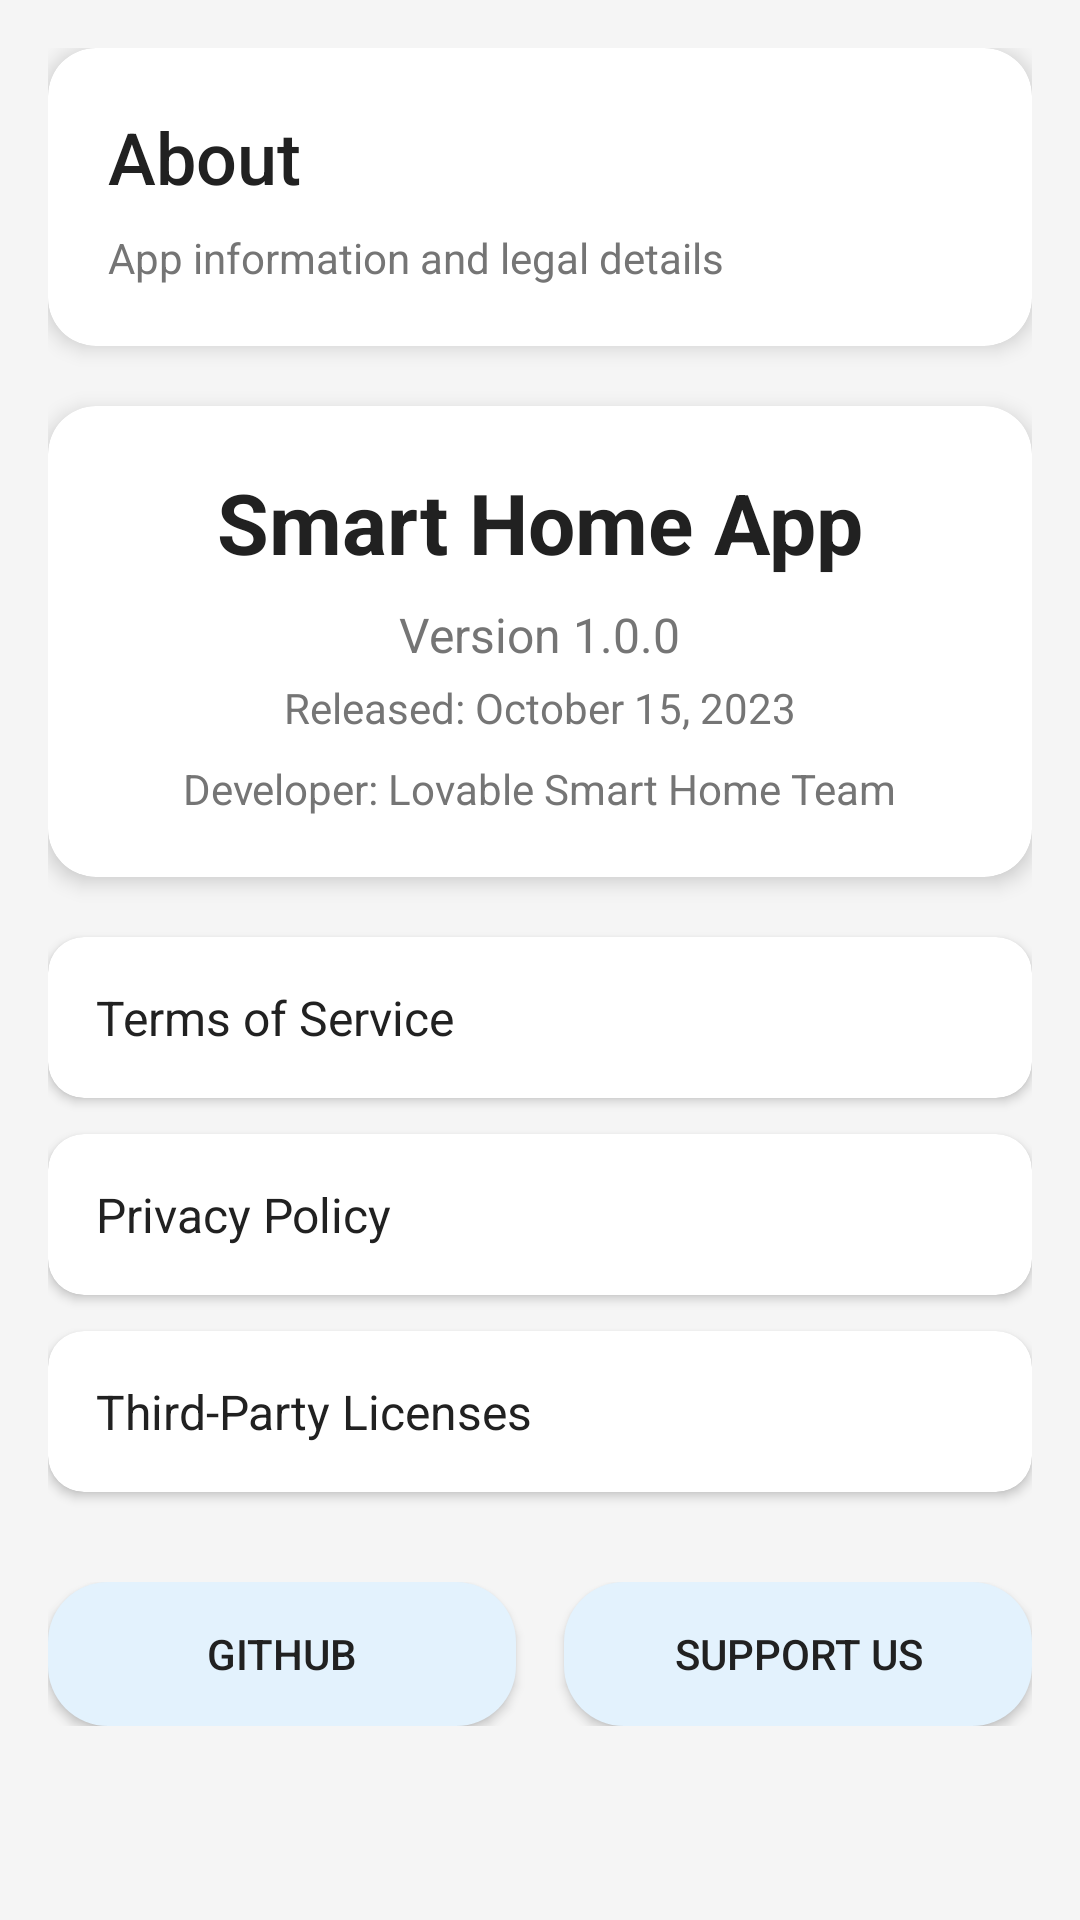

This screen was rendered from an Android layout file. Write that file and the resources it references.
<!-- AndroidManifest.xml: application theme Theme.Homie -->
<!-- res/layout/activity_about.xml -->
<?xml version="1.0" encoding="utf-8"?>
<ScrollView xmlns:android="http://schemas.android.com/apk/res/android"
    xmlns:app="http://schemas.android.com/apk/res-auto"
    android:layout_width="match_parent"
    android:layout_height="match_parent"
    android:background="@color/background_primary"
    android:padding="16dp">

    <LinearLayout
        android:layout_width="match_parent"
        android:layout_height="wrap_content"
        android:orientation="vertical">

        <androidx.cardview.widget.CardView
            android:layout_width="match_parent"
            android:layout_height="wrap_content"
            android:layout_marginBottom="20dp"
            app:cardCornerRadius="16dp"
            app:cardElevation="4dp">

            <LinearLayout
                android:layout_width="match_parent"
                android:layout_height="wrap_content"
                android:orientation="vertical"
                android:padding="20dp">

                <TextView
                    android:layout_width="wrap_content"
                    android:layout_height="wrap_content"
                    android:text="About"
                    android:textColor="@color/text_primary"
                    android:textSize="24sp"
                    android:fontFamily="sans-serif-medium" />

                <TextView
                    android:layout_width="wrap_content"
                    android:layout_height="wrap_content"
                    android:layout_marginTop="8dp"
                    android:text="App information and legal details"
                    android:textColor="@color/text_secondary"
                    android:textSize="14sp" />

            </LinearLayout>

        </androidx.cardview.widget.CardView>

        <androidx.cardview.widget.CardView
            android:layout_width="match_parent"
            android:layout_height="wrap_content"
            android:layout_marginBottom="20dp"
            app:cardCornerRadius="16dp"
            app:cardElevation="4dp">

            <LinearLayout
                android:layout_width="match_parent"
                android:layout_height="wrap_content"
                android:orientation="vertical"
                android:padding="20dp"
                android:gravity="center">

                <TextView
                    android:id="@+id/text_app_name"
                    android:layout_width="wrap_content"
                    android:layout_height="wrap_content"
                    android:text="Smart Home App"
                    android:textColor="@color/text_primary"
                    android:textSize="28sp"
                    android:textStyle="bold"
                    android:layout_marginBottom="8dp" />

                <TextView
                    android:id="@+id/text_version"
                    android:layout_width="wrap_content"
                    android:layout_height="wrap_content"
                    android:text="Version 1.0.0"
                    android:textColor="@color/text_secondary"
                    android:textSize="16sp"
                    android:layout_marginBottom="4dp" />

                <TextView
                    android:id="@+id/text_build_date"
                    android:layout_width="wrap_content"
                    android:layout_height="wrap_content"
                    android:text="Released: October 15, 2023"
                    android:textColor="@color/text_secondary"
                    android:textSize="14sp"
                    android:layout_marginBottom="8dp" />

                <TextView
                    android:id="@+id/text_developer"
                    android:layout_width="wrap_content"
                    android:layout_height="wrap_content"
                    android:text="Developer: Lovable Smart Home Team"
                    android:textColor="@color/text_secondary"
                    android:textSize="14sp" />

            </LinearLayout>

        </androidx.cardview.widget.CardView>

        <androidx.cardview.widget.CardView
            android:id="@+id/card_terms"
            android:layout_width="match_parent"
            android:layout_height="wrap_content"
            android:layout_marginBottom="12dp"
            android:clickable="true"
            android:focusable="true"
            android:foreground="?android:attr/selectableItemBackground"
            app:cardCornerRadius="12dp"
            app:cardElevation="2dp">

            <LinearLayout
                android:layout_width="match_parent"
                android:layout_height="wrap_content"
                android:orientation="horizontal"
                android:padding="16dp"
                android:gravity="center_vertical">

                <TextView
                    android:layout_width="0dp"
                    android:layout_height="wrap_content"
                    android:layout_weight="1"
                    android:text="Terms of Service"
                    android:textColor="@color/text_primary"
                    android:textSize="16sp" />

                <ImageView
                    android:layout_width="wrap_content"
                    android:layout_height="wrap_content"
                    android:src="@drawable/ic_arrow_right"
                    android:tint="@color/text_secondary" />

            </LinearLayout>

        </androidx.cardview.widget.CardView>

        <androidx.cardview.widget.CardView
            android:id="@+id/card_privacy"
            android:layout_width="match_parent"
            android:layout_height="wrap_content"
            android:layout_marginBottom="12dp"
            android:clickable="true"
            android:focusable="true"
            android:foreground="?android:attr/selectableItemBackground"
            app:cardCornerRadius="12dp"
            app:cardElevation="2dp">

            <LinearLayout
                android:layout_width="match_parent"
                android:layout_height="wrap_content"
                android:orientation="horizontal"
                android:padding="16dp"
                android:gravity="center_vertical">

                <TextView
                    android:layout_width="0dp"
                    android:layout_height="wrap_content"
                    android:layout_weight="1"
                    android:text="Privacy Policy"
                    android:textColor="@color/text_primary"
                    android:textSize="16sp" />

                <ImageView
                    android:layout_width="wrap_content"
                    android:layout_height="wrap_content"
                    android:src="@drawable/ic_arrow_right"
                    android:tint="@color/text_secondary" />

            </LinearLayout>

        </androidx.cardview.widget.CardView>

        <androidx.cardview.widget.CardView
            android:id="@+id/card_licenses"
            android:layout_width="match_parent"
            android:layout_height="wrap_content"
            android:layout_marginBottom="20dp"
            android:clickable="true"
            android:focusable="true"
            android:foreground="?android:attr/selectableItemBackground"
            app:cardCornerRadius="12dp"
            app:cardElevation="2dp">

            <LinearLayout
                android:layout_width="match_parent"
                android:layout_height="wrap_content"
                android:orientation="horizontal"
                android:padding="16dp"
                android:gravity="center_vertical">

                <TextView
                    android:layout_width="0dp"
                    android:layout_height="wrap_content"
                    android:layout_weight="1"
                    android:text="Third-Party Licenses"
                    android:textColor="@color/text_primary"
                    android:textSize="16sp" />

                <ImageView
                    android:layout_width="wrap_content"
                    android:layout_height="wrap_content"
                    android:src="@drawable/ic_arrow_right"
                    android:tint="@color/text_secondary" />

            </LinearLayout>

        </androidx.cardview.widget.CardView>

        <LinearLayout
            android:layout_width="match_parent"
            android:layout_height="wrap_content"
            android:orientation="horizontal"
            android:gravity="center"
            android:layout_marginTop="10dp">

            <Button
                android:id="@+id/btn_github"
                android:layout_width="0dp"
                android:layout_height="wrap_content"
                android:layout_weight="1"
                android:layout_marginEnd="8dp"
                android:background="@drawable/filter_button_background"
                android:text="GitHub"
                android:textColor="@color/text_primary"
                android:textSize="14sp" />

            <Button
                android:id="@+id/btn_support"
                android:layout_width="0dp"
                android:layout_height="wrap_content"
                android:layout_weight="1"
                android:layout_marginStart="8dp"
                android:background="@drawable/filter_button_background"
                android:text="Support Us"
                android:textColor="@color/text_primary"
                android:textSize="14sp" />

        </LinearLayout>

    </LinearLayout>

</ScrollView>
<!-- resources referenced by this layout -->
<resources>
  <color name="background_primary">#F5F5F5</color>
  <color name="text_primary">#212121</color>
  <color name="text_secondary">#757575</color>
  <!-- drawable filter_button_background (drawable) -->
  <?xml version="1.0" encoding="utf-8"?>
  <selector xmlns:android="http://schemas.android.com/apk/res/android">
      <item android:state_selected="true">
          <shape android:shape="rectangle">
              <solid android:color="@color/primary" />
              <corners android:radius="20dp" />
          </shape>
      </item>
      <item>
          <shape android:shape="rectangle">
              <solid android:color="@color/secondary" />
              <corners android:radius="20dp" />
          </shape>
      </item>
  </selector>
  <style name="Theme.Homie" parent="Theme.MaterialComponents.DayNight.DarkActionBar">
          
          <item name="colorPrimary">@color/purple_500</item>
          <item name="colorPrimaryVariant">@color/purple_700</item>
          <item name="colorOnPrimary">@color/white</item>
          
          <item name="colorSecondary">@color/teal_200</item>
          <item name="colorSecondaryVariant">@color/teal_700</item>
          <item name="colorOnSecondary">@color/black</item>
          
          <item name="android:statusBarColor">?attr/colorPrimaryVariant</item>
          
  
          <item name="android:windowBackground">@color/background_primary</item>
     
      </style>
  <color name="primary">#1976D2</color>
  <color name="secondary">#E3F2FD</color>
  <color name="purple_500">#FF6200EE</color>
  <color name="purple_700">#FF3700B3</color>
  <color name="white">#FFFFFFFF</color>
  <color name="teal_200">#FF03DAC5</color>
  <color name="teal_700">#FF018786</color>
  <color name="black">#FF000000</color>
</resources>
